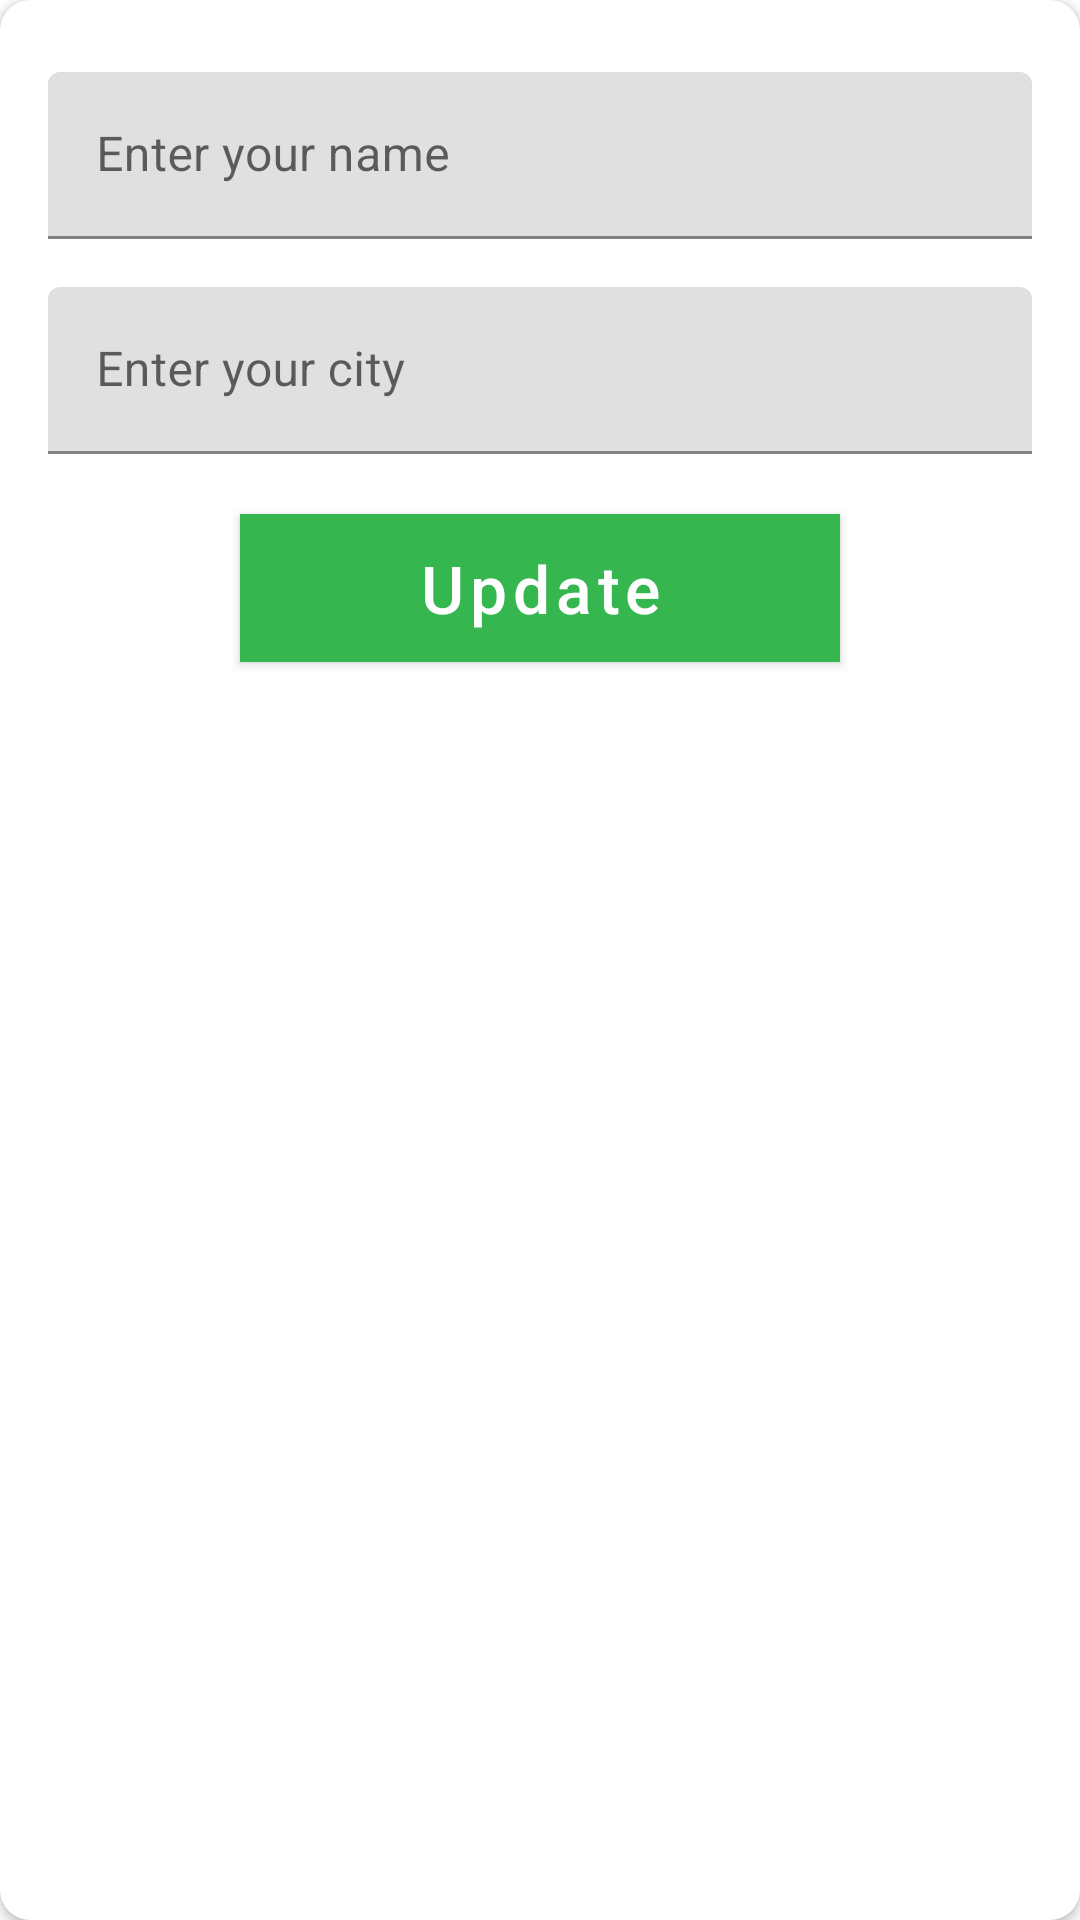

Layout XML and referenced resources for this Android screen:
<!-- AndroidManifest.xml: application theme AppTheme -->
<!-- res/layout/layout_sheet_dialog.xml -->
<?xml version="1.0" encoding="utf-8"?>
<androidx.cardview.widget.CardView
    xmlns:android="http://schemas.android.com/apk/res/android"
    xmlns:app="http://schemas.android.com/apk/res-auto"
    android:layout_width="match_parent"
    app:cardCornerRadius="10dp"
    android:background="@drawable/sheet_dialog"
    android:layout_height="wrap_content">

    <androidx.constraintlayout.widget.ConstraintLayout
        android:layout_width="match_parent"
        android:layout_height="match_parent"
        android:padding="@dimen/margin12"
        android:background="@drawable/sheet_dialog">


        <com.google.android.material.textfield.TextInputLayout
            android:id="@+id/layout_name"
            android:layout_width="0dp"
            android:layout_height="wrap_content"
            android:layout_marginTop="@dimen/margin8"
            android:padding="@dimen/margin4"
            app:layout_constraintEnd_toEndOf="parent"
            app:layout_constraintStart_toStartOf="parent"
            app:layout_constraintTop_toTopOf="parent">

            <EditText
                android:id="@+id/input_name"
                android:layout_width="match_parent"
                android:layout_height="wrap_content"
                android:hint="@string/enter_your_name"
                android:inputType="text" />

        </com.google.android.material.textfield.TextInputLayout>

        <com.google.android.material.textfield.TextInputLayout
            android:id="@+id/layout_address"
            android:layout_width="0dp"
            android:layout_height="wrap_content"
            android:layout_marginTop="@dimen/margin8"
            android:padding="@dimen/margin4"
            app:layout_constraintEnd_toEndOf="parent"
            app:layout_constraintStart_toStartOf="parent"
            app:layout_constraintTop_toBottomOf="@id/layout_name">

            <EditText
                android:id="@+id/input_address"
                android:layout_width="match_parent"
                android:layout_height="wrap_content"
                android:hint="@string/enter_your_city"
                android:inputType="text" />

        </com.google.android.material.textfield.TextInputLayout>

        <Button
            android:id="@+id/btn_update"
            android:layout_width="200dp"
            android:layout_height="wrap_content"
            android:layout_marginTop="@dimen/margin16"
            android:background="@color/colorButton"
            android:text="@string/update"
            android:textColor="@android:color/white"
            android:textSize="22sp"
            android:textAllCaps="false"
            app:layout_constraintEnd_toEndOf="parent"
            app:layout_constraintStart_toStartOf="parent"
            app:layout_constraintTop_toBottomOf="@id/layout_address" />

    </androidx.constraintlayout.widget.ConstraintLayout>
</androidx.cardview.widget.CardView>
<!-- resources referenced by this layout -->
<resources>
  <color name="colorButton">#373738</color>
  <dimen name="margin12">12dp</dimen>
  <dimen name="margin16">16dp</dimen>
  <dimen name="margin4">4dp</dimen>
  <dimen name="margin8">8dp</dimen>
  <!-- drawable sheet_dialog (drawable) -->
  <?xml version="1.0" encoding="utf-8"?>
  <shape xmlns:android="http://schemas.android.com/apk/res/android">
  
      <corners android:radius="18dp"/>
      <solid android:color="@android:color/white"/>
  
  </shape>
  <string name="enter_your_city">Enter your city</string>
  <string name="enter_your_name">Enter your name</string>
  <string name="update">Update</string>
  <style name="AppTheme" parent="Theme.MaterialComponents.Light.DarkActionBar">
          
          <item name="colorPrimary">@color/colorPrimary</item>
          <item name="colorPrimaryDark">@color/colorPrimaryDark</item>
          <item name="colorAccent">@color/colorAccent</item>
  
          <item name="backgroundcolor">@color/colorLight</item>
          <item name="cardbackgroundcolor">@color/colorWhite</item>
          <item name="viewbackgroundcolor">@color/colorGray</item>
  
          <item name="textcolor">@color/colorButton</item>
          <item name="textmaincolor">@color/colorPrimaryDark</item>
  
  
          <item name="tintcolor">@color/colorBlack</item>
          <item name="iconcolor">@color/colorButton</item>
  
          <item name="buttoncolor">@color/colorPrimary</item>
          <item name="buttontextcolor">@color/colorWhite</item>
  
          
          <item name="donecolor">@color/colorAccent</item>
          <item name="donestepmarkcolor">@color/colorWhite</item>
          <item name="selectedcolor">@color/colorButton</item>
          <item name="stepbackground">@color/colorLight</item>
  
          <item name="android:windowAnimationStyle">@style/WindowAnimationTransition</item>
  
      </style>
  <color name="colorPrimary">#35b64f</color>
  <color name="colorPrimaryDark">#289b35</color>
  <color name="colorAccent">#35b64f</color>
  <color name="colorLight">#fcfcfc</color>
  <color name="colorWhite">#FFFFFF</color>
  <color name="colorGray">#AAAAAA</color>
  <color name="colorBlack">#000000</color>
  <style name="WindowAnimationTransition">
  
          <item name="android:windowEnterAnimation">@android:anim/fade_in</item>
          <item name="android:windowExitAnimation">@android:anim/fade_out</item>
  
      </style>
</resources>
